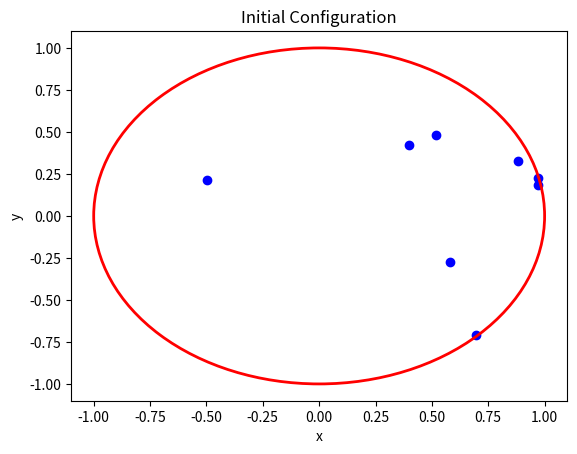
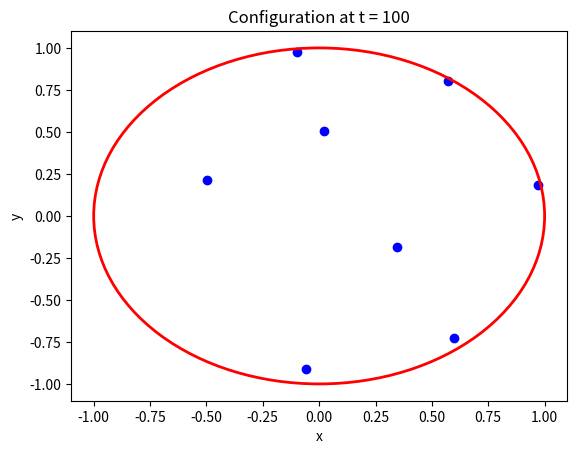
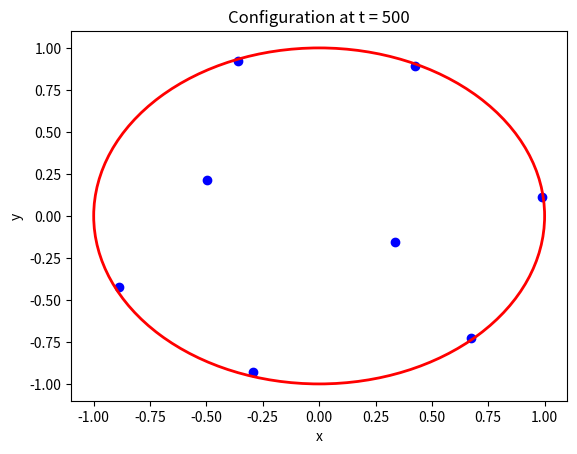
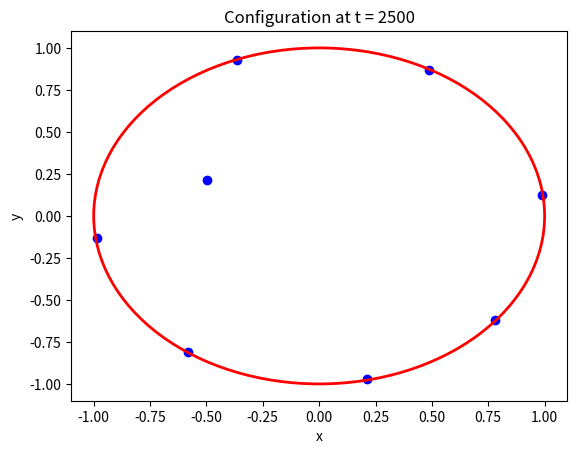

The script that saved these images, in order:
import numpy as np
import matplotlib.pyplot as plt

def plot_parts(parts, title, name):
    fig, ax = plt.subplots()
    ax.scatter(parts[:, 0], parts[:, 1], color='blue', marker='o')
    circle = plt.Circle((0, 0), R, color='red', fill=False, linewidth=2)
    ax.add_patch(circle)
    plt.xlabel("x")
    plt.ylabel("y")
    plt.title(title)
    plt.savefig(name, dpi=300)
    plt.show()


iter = 2500
k = 0.01
N = 8
R = 1.
jump = R/3

r = R* np.sqrt(np.random.rand(N))
th = 2.*np.pi*np.random.rand(N)

parts = np.column_stack([r*np.cos(th), r*np.sin(th)])
E_old = np.inf

plot_parts(parts, "Initial Configuration", r'C:\Users\<user>\Desktop\Tópicos FC\homeworks\Annealing\1.png')

for i in range(iter):
    if i == 100:
        print(i)
        plot_parts(parts, "Configuration at t = 100", r'C:\Users\<user>\Desktop\Tópicos FC\homeworks\Annealing\2.png')
    if i == 500:
        print(i)
        plot_parts(parts, "Configuration at t = 500", r'C:\Users\<user>\Desktop\Tópicos FC\homeworks\Annealing\3.png')
    E_new = 0.
    ind = np.random.randint(0, N-1)
    accept = False
    while not accept:
        r_jump = jump* np.sqrt(np.random.rand(1))[0]
        th_jump = 2.*np.pi*np.random.rand(1)[0]
        new_pos = parts[ind] + np.array([r_jump*np.cos(th_jump), r_jump*np.sin(th_jump)])
        accept = True if new_pos[0]**2 + new_pos[1]**2 <= R*R else False

    old_pos = parts[ind].copy()
    parts[ind] = new_pos
    for j in range(N):
        for k in range(j+1, N):
            dist = np.sqrt((parts[k,0] - parts[j,0])**2 + (parts[k,1] - parts[j,1])**2)
            E_new += 1./dist

    if E_new > E_old:
        chance = k*np.exp(-k*i)
        prob = np.random.rand(1)[0]
        if prob < chance:
            E_old = E_new
        else:
            parts[ind] = old_pos
    else:
        E_old = E_new

plot_parts(parts, "Configuration at t = 2500", r'C:\Users\<user>\Desktop\Tópicos FC\homeworks\Annealing\4.png')
